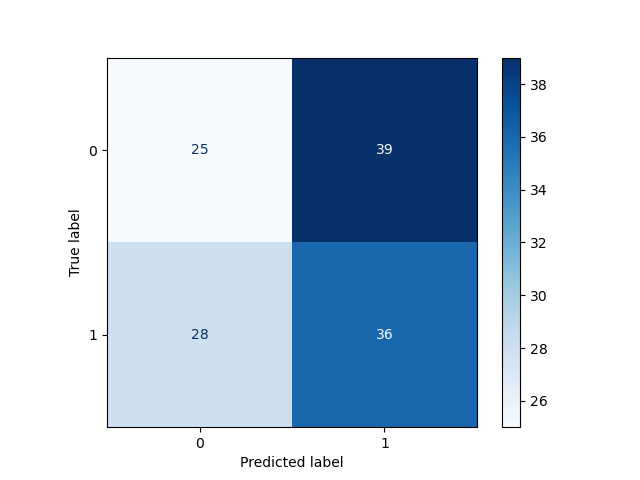

Source data for this figure (header and first rows):
, Pred 0, Pred 1
True 0, 25, 39
True 1, 28, 36
